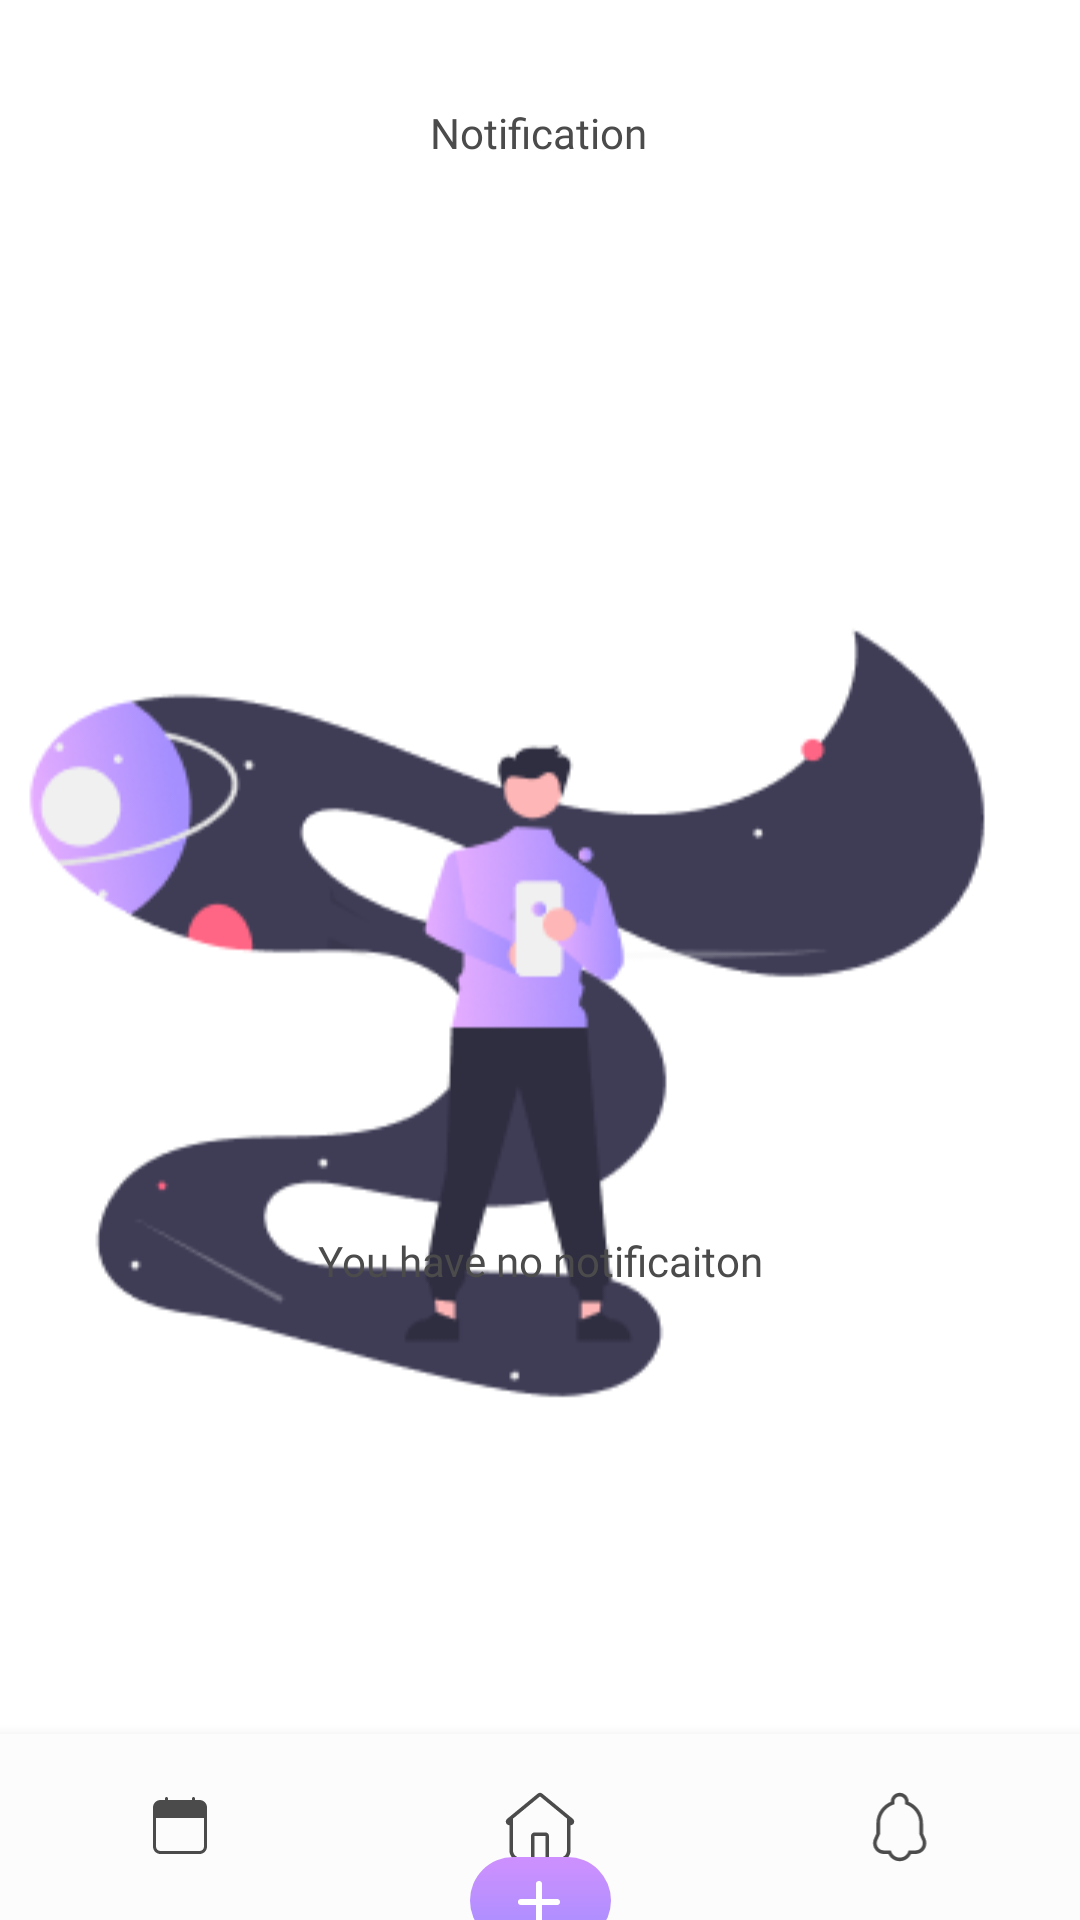

Android layout source for this screen:
<!-- AndroidManifest.xml: application theme Theme.Project_rencanain -->
<!-- res/layout/notif_clear.xml -->
<?xml version="1.0" encoding="utf-8"?>
<androidx.constraintlayout.widget.ConstraintLayout xmlns:android="http://schemas.android.com/apk/res/android"
    xmlns:app="http://schemas.android.com/apk/res-auto"
    xmlns:tools="http://schemas.android.com/tools"
    android:layout_width="match_parent"
    android:layout_height="match_parent"
    android:background="@color/white" >

    <TextView
        android:id="@+id/textView"
        android:layout_width="wrap_content"
        android:layout_height="wrap_content"
        android:fontFamily="@font/poppins_medium"
        android:text="Notification"
        android:textColor="@color/black"
        app:layout_constraintBottom_toBottomOf="parent"
        app:layout_constraintEnd_toEndOf="parent"
        app:layout_constraintHorizontal_bias="0.498"
        app:layout_constraintStart_toStartOf="parent"
        app:layout_constraintTop_toTopOf="parent"
        app:layout_constraintVertical_bias="0.056" />

    <ImageView
        android:id="@+id/imageView2"
        android:layout_width="100dp"
        android:layout_height="20dp"
        android:contentDescription="next"
        android:src="@drawable/ic_baseline_keyboard_backspace_24"
        app:layout_constraintBottom_toBottomOf="parent"
        app:layout_constraintEnd_toEndOf="parent"
        app:layout_constraintHorizontal_bias="0.051"
        app:layout_constraintStart_toStartOf="parent"
        app:layout_constraintTop_toTopOf="parent"
        app:layout_constraintVertical_bias="0.059"
        android:layout_marginLeft="10dp"
        android:layout_marginStart="10dp" />


    <ImageView
        android:layout_width="100dp"
        android:layout_height="20dp"
        android:contentDescription="dustbin"
        android:src="@drawable/ic_baseline_delete_24"
        app:layout_constraintBottom_toBottomOf="parent"
        app:layout_constraintEnd_toEndOf="parent"
        app:layout_constraintHorizontal_bias="0.977"
        app:layout_constraintStart_toStartOf="parent"
        app:layout_constraintTop_toTopOf="parent"
        app:layout_constraintVertical_bias="0.059"
        android:layout_marginRight="10dp"
        android:layout_marginEnd="10dp" />

    <ImageView
        android:id="@+id/imageView"
        android:layout_width="350dp"
        android:layout_height="380dp"
        android:src="@drawable/group3"
        android:layout_marginTop="150dp"
        android:foregroundGravity="center"
        app:layout_constraintBottom_toBottomOf="parent"
        app:layout_constraintEnd_toEndOf="parent"
        app:layout_constraintStart_toStartOf="parent"
        app:layout_constraintTop_toTopOf="parent"
        app:layout_constraintVertical_bias="0.0"/>

    <TextView
        android:id="@+id/textView3"
        android:layout_width="wrap_content"
        android:layout_height="wrap_content"
        android:fontFamily="@font/poppins_medium"
        android:text="You have no notificaiton"
        android:textColor="#4B4B4B"
        android:gravity="center"
        android:layout_marginTop="200dp"
        app:layout_constraintBottom_toBottomOf="parent"
        app:layout_constraintEnd_toEndOf="parent"
        app:layout_constraintStart_toStartOf="parent"
        app:layout_constraintTop_toTopOf="parent"/>

    <View
        android:layout_width="97dp"
        android:layout_height="79dp"
        app:layout_constraintBottom_toBottomOf="parent"
        app:layout_constraintEnd_toEndOf="parent"
        app:layout_constraintStart_toStartOf="parent"
        app:layout_constraintTop_toTopOf="parent"
        android:layout_marginTop="625dp"
        android:background="@drawable/ic_newtaskicon"
        android:outlineSpotShadowColor="#888888"
        android:elevation="50dp" />

    <com.google.android.material.bottomnavigation.BottomNavigationView
        android:layout_width="match_parent"
        android:layout_height="62dp"
        app:layout_constraintBottom_toBottomOf="parent"
        app:layout_constraintEnd_toEndOf="parent"
        android:outlineSpotShadowColor="#888888"
        android:layout_marginBottom="0dp"
        app:cardElevation="40dp"
        app:menu="@menu/bottom_navigation_items"
        app:itemIconSize="24dp"
        app:labelVisibilityMode="unlabeled"
        android:background="#FCFCFC"
        app:itemIconTint="#4B4B4B">

    </com.google.android.material.bottomnavigation.BottomNavigationView>


</androidx.constraintlayout.widget.ConstraintLayout>
<!-- resources referenced by this layout -->
<resources>
  <color name="black">#4B4B4B</color>
  <color name="white">#FFFFFFFF</color>
  <!-- drawable group3: png bitmap (drawable, 20621 bytes) -->
  <!-- drawable ic_newtaskicon (drawable) -->
  <vector xmlns:android="http://schemas.android.com/apk/res/android"
      xmlns:aapt="http://schemas.android.com/aapt"
      android:width="97dp"
      android:height="79dp"
      android:viewportWidth="97"
      android:viewportHeight="79">
    <path
        android:pathData="M39.5,26L57.5,26A14.5,14.5 0,0 1,72 40.5L72,40.5A14.5,14.5 0,0 1,57.5 55L39.5,55A14.5,14.5 0,0 1,25 40.5L25,40.5A14.5,14.5 0,0 1,39.5 26z">
      <aapt:attr name="android:fillColor">
        <gradient 
            android:startY="26"
            android:startX="48.5"
            android:endY="55"
            android:endX="48.5"
            android:type="linear">
          <item android:offset="0" android:color="#FFCE90FE"/>
          <item android:offset="1" android:color="#FFA58FFF"/>
        </gradient>
      </aapt:attr>
    </path>
    <path
        android:pathData="M48,34L48,34A1,1 0,0 1,49 35L49,47A1,1 0,0 1,48 48L48,48A1,1 0,0 1,47 47L47,35A1,1 0,0 1,48 34z"
        android:fillColor="#ffffff"/>
    <path
        android:pathData="M41,41L41,41A1,1 0,0 1,42 40L54,40A1,1 0,0 1,55 41L55,41A1,1 0,0 1,54 42L42,42A1,1 0,0 1,41 41z"
        android:fillColor="#ffffff"/>
  </vector>
  <style name="Theme.Project_rencanain" parent="Theme.MaterialComponents.DayNight.DarkActionBar">
          
          <item name="colorPrimary">@color/purple_500</item>
          <item name="colorPrimaryVariant">@color/purple_700</item>
          <item name="colorOnPrimary">@color/white</item>
          
          <item name="colorSecondary">@color/teal_200</item>
          <item name="colorSecondaryVariant">@color/teal_700</item>
          <item name="colorOnSecondary">@color/black</item>
          
          <item name="android:statusBarColor" tools:targetApi="l">?attr/colorPrimaryVariant</item>
          
      </style>
  <color name="purple_500">#FF6200EE</color>
  <color name="purple_700">#FF3700B3</color>
  <color name="teal_200">#FFBB86FC</color>
  <color name="teal_700">#FF018786</color>
</resources>
